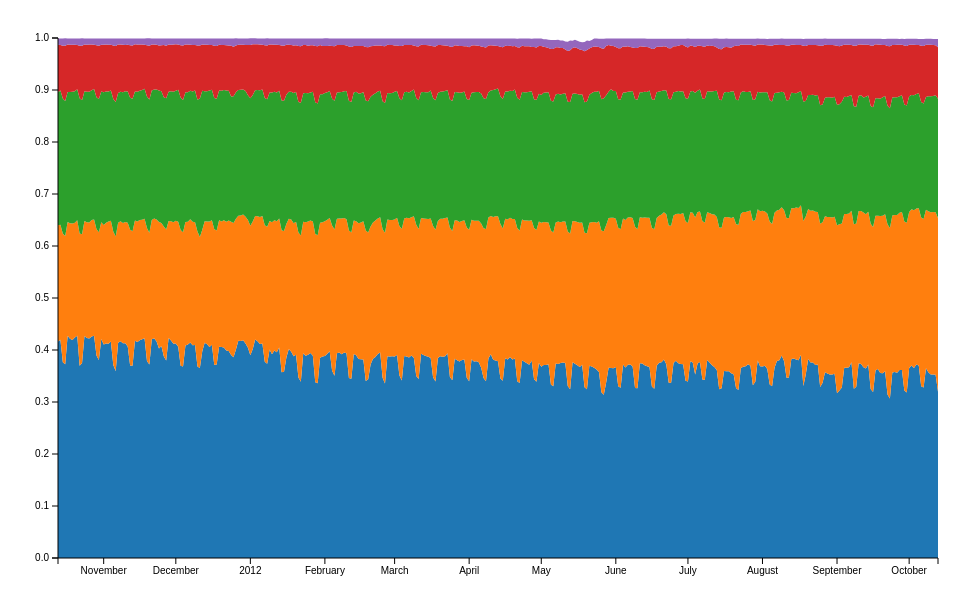
D3 v3 page, settled after 360 driven frames (6 s of simulated time); the page loaded 1 data file(s).


window.onload = function(){
  // margin convention
  var margin = {
	top:30,
	right: 30,
	bottom: 50,
	left:50
  };

  var width = 960 - margin.left - margin.right;
  var height = 600 - margin.top - margin.bottom;

  var svg = d3.select("body").append("svg")
			.attr({
			  "width": width + margin.left + margin.right,
			  "height": height + margin.top + margin.bottom
			})
		  .append("g")
			.attr("transform","translate(" + margin.left + "," + margin.top + ")");

  // scale and axe
  var xScale = d3.time.scale()
				.range([0,width]);
  var yScale = d3.scale.linear()
				.range([height,0]);

  var xAxis = d3.svg.axis()
			  .scale(xScale)
			  .orient("bottom");
  var yAxis = d3.svg.axis()
			  .scale(yScale)
			  .orient("left");

  // date formatter
  var dateParser = d3.time.format("%y-%b-%d").parse;

  // color category
  var color = d3.scale.category10();

  // load data
  d3.csv("../data/browsers.csv", function(err,data){
	if(err){
	  console.log(err)
	}else {
		// Format date
		// not using the accessor function of csv this time
		data.forEach(function(d){
			d.date = dateParser(d.date);
		});

	  // update  domain
	  xScale.domain(d3.extent(data, function(d){
		  return d.date;
	  }));


	  // update colors domain
	  // use key and filter to return an array
	  color.domain(d3.keys(data[0]).filter(function(key){
		return key !== 'date'
	  }));

	  // stack(layers) computes the y baseline for each layer in layers, and then
	  // propagete that baseline to the other layers
	  // for x,y, you can define accessor functions, otherwise it will use the default
	  // which means by default assumes that each input value has a y attribute
		var stack = d3.layout.stack()
			.values(function(d){  // values is an accessor function
				return d.values;
			});

		// reconstruct data so that it will have layers

		//var newData = color.domain().map(function(name){
		//	return {
		//		name: name,
		//		values: data.map(function(d){
		//			return {
		//				x: d.date,
		//				y: +d[name]
		//			}
		//		})
		//	}
		//});

		var newData = color.domain().map(function(name){
			return {
				name: name,
				values: data.map(function(d){
					return {
						x: d.date,
						y: d[name]/100
					}
				})
			}
		});

		console.log(newData)

		var bData = stack(newData);
		// in newData
		// x:date, y:41.62
		// x:date, y:22.26
		// in bData, it looks like this (computes by stack)
		// x: date, y:41.62, y0:0
		// x:date, y:22.26, y0:41.62

		console.log(bData)

		// accumulate y max
		var accumulate = [];
		newData.map(function(n){
			accumulate.push(d3.max(n.values, function(v){
				return v.y;
			}))
		});

		// update y domain
		//yScale.domain([
		//	0,
		//	d3.sum(accumulate)
		//]);



		// based on the bData, let's define area generator
		var areaGenerator = d3.svg.area()
			.x(function(d){
				return xScale(d.x);
			})
			.y0(function(d){
				return yScale(d.y0);
			})
			.y1(function(d){
				return yScale(d.y0 + d.y);
			});

		var groups = svg.selectAll(".groups")
			.data(bData)
			.enter()
			.append("g")
			.attr("class","group");

		groups.append("path")
			.attr("d", function(d){return areaGenerator(d.values)}) //values in bData
			.attr("class","area")
			.style("fill", function(d){
				return color(d.name); //don't forget the color
			});

		// append axis
		svg.append("g")
			.attr("class", "x axis")
			.attr("transform", "translate(0," + height + ")")
			.call(xAxis);
		svg.append("g")
			.attr("class", "y axis")
			.call(yAxis);
	}
  })
}


### data: ../data/browsers.csv
date, IE, Chrome, Firefox, Safari, Opera
11-Oct-13, 41.62, 22.36, 25.58, 9.13, 1.22
11-Oct-14, 41.95, 22.15, 25.78, 8.79, 1.25
11-Oct-15, 37.64, 24.77, 25.96, 10.16, 1.39
11-Oct-16, 37.27, 24.65, 25.98, 10.59, 1.44
11-Oct-17, 42.74, 21.87, 25.01, 9.12, 1.17
11-Oct-18, 42.14, 22.22, 25.26, 9.1, 1.19
11-Oct-19, 41.92, 22.42, 25.3, 9.07, 1.21
11-Oct-20, 42.41, 22.08, 25.28, 8.94, 1.18
11-Oct-21, 42.74, 22.23, 25.19, 8.5, 1.25
11-Oct-22, 36.95, 25.45, 26.03, 10.06, 1.42
11-Oct-23, 37.52, 24.73, 25.79, 10.46, 1.43
11-Oct-24, 42.69, 22.14, 24.95, 8.98, 1.15
11-Oct-25, 42.31, 22.26, 25.1, 9.04, 1.2
11-Oct-26, 42.22, 22.28, 25.17, 9.08, 1.16
11-Oct-27, 42.62, 22.36, 24.98, 8.8, 1.15
11-Oct-28, 42.76, 22.36, 25.05, 8.55, 1.19
11-Oct-29, 38.92, 24.36, 25.34, 9.99, 1.3
11-Oct-30, 38.06, 24.58, 25.63, 10.26, 1.39
11-Oct-31, 42.1, 22.45, 25.18, 8.97, 1.2
11-Nov-1, 41.05, 23, 25.51, 9.14, 1.21
11-Nov-2, 41.26, 23.22, 25.22, 9.03, 1.18
11-Nov-3, 41.21, 23.5, 24.99, 9.01, 1.2
11-Nov-4, 41.64, 23.21, 25.05, 8.78, 1.23
11-Nov-5, 37.13, 25.68, 25.46, 10.29, 1.35
11-Nov-6, 35.97, 25.88, 25.85, 10.78, 1.43
11-Nov-7, 41.41, 23.06, 24.95, 9.33, 1.17
11-Nov-8, 41.69, 23.09, 24.86, 9.1, 1.17
11-Nov-9, 41.32, 23.11, 25.13, 9.12, 1.22
11-Nov-10, 41.3, 23.33, 25.12, 8.92, 1.24
11-Nov-11, 40.68, 23.8, 25.24, 8.96, 1.23
11-Nov-12, 37.02, 26.11, 25.4, 10.09, 1.3
11-Nov-13, 36.95, 25.88, 25.48, 10.27, 1.34
11-Nov-14, 41.76, 23.15, 24.82, 9.05, 1.14
11-Nov-15, 41.54, 23.17, 24.96, 9.09, 1.16
11-Nov-16, 41.88, 23.1, 24.88, 8.87, 1.18
11-Nov-17, 42.07, 22.97, 24.94, 8.75, 1.19
11-Nov-18, 42.26, 22.97, 25.02, 8.44, 1.21
11-Nov-19, 37.89, 25.56, 25.29, 9.87, 1.32
11-Nov-20, 37.22, 25.34, 25.6, 10.37, 1.4
11-Nov-21, 42.06, 22.93, 24.9, 8.87, 1.15
11-Nov-22, 42.27, 23, 24.83, 8.65, 1.17
11-Nov-23, 41.64, 23.48, 24.99, 8.59, 1.22
11-Nov-24, 40.29, 24.33, 25.28, 8.64, 1.35
11-Nov-25, 40.75, 23.67, 25.34, 8.83, 1.3
11-Nov-26, 38.82, 24.92, 24.88, 10.03, 1.27
11-Nov-27, 38, 25.17, 25.26, 10.1, 1.37
11-Nov-28, 42.31, 22.51, 24.82, 9.1, 1.17
11-Nov-29, 41.85, 22.91, 24.99, 8.93, 1.22
11-Nov-30, 41.19, 23.4, 25.06, 9.11, 1.16
11-Dec-1, 41.25, 23.61, 24.98, 8.95, 1.12
11-Dec-2, 40.63, 24.04, 25.39, 8.67, 1.16
11-Dec-3, 36.95, 26.13, 25.46, 10.06, 1.32
11-Dec-4, 36.83, 25.8, 25.44, 10.49, 1.35
11-Dec-5, 40.85, 23.78, 24.95, 9.16, 1.17
11-Dec-6, 41.04, 23.61, 24.94, 9.14, 1.18
11-Dec-7, 41.42, 23.73, 24.72, 8.84, 1.2
11-Dec-8, 40.92, 23.74, 25.07, 8.94, 1.24
11-Dec-9, 40.98, 23.59, 25.34, 8.76, 1.24
11-Dec-10, 36.85, 25.92, 25.35, 10.44, 1.35
11-Dec-11, 36.54, 25.19, 26.65, 10.18, 1.35
... 307 more rows